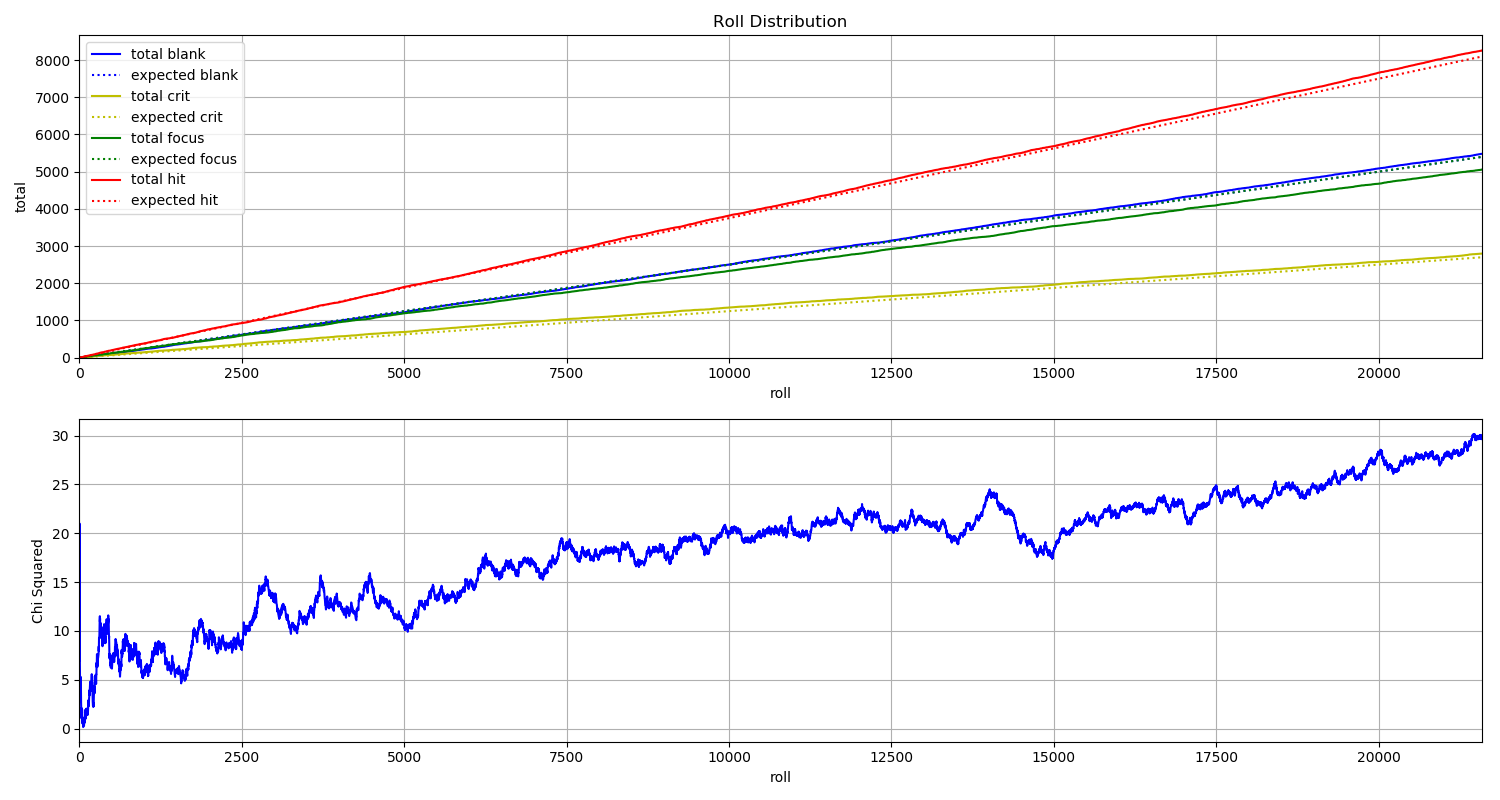

Source data for this figure (header and first rows):
File, blank, crit, focus, hit
A_000000.jpg, 0, 1, 0, 0
A_000001.jpg, 0, 1, 0, 0
A_000002.jpg, 0, 1, 0, 0
A_000003.jpg, 0, 0, 0, 1
A_000004.jpg, 0, 0, 0, 1
A_000005.jpg, 0, 0, 1, 0
A_000006.jpg, 0, 0, 0, 1
A_000007.jpg, 0, 0, 0, 1
A_000008.jpg, 0, 0, 1, 0
A_000009.jpg, 0, 0, 0, 1
A_000010.jpg, 0, 0, 1, 0
A_000011.jpg, 0, 0, 1, 0
A_000012.jpg, 1, 0, 0, 0
A_000013.jpg, 0, 0, 0, 1
A_000014.jpg, 0, 0, 0, 1
A_000015.jpg, 0, 1, 0, 0
A_000016.jpg, 0, 0, 1, 0
A_000017.jpg, 1, 0, 0, 0
A_000018.jpg, 0, 1, 0, 0
A_000019.jpg, 1, 0, 0, 0
A_000020.jpg, 0, 0, 1, 0
A_000021.jpg, 0, 1, 0, 0
A_000022.jpg, 0, 0, 1, 0
A_000023.jpg, 1, 0, 0, 0
A_000024.jpg, 1, 0, 0, 0
A_000025.jpg, 1, 0, 0, 0
A_000026.jpg, 0, 0, 0, 1
A_000027.jpg, 0, 0, 0, 1
A_000028.jpg, 0, 0, 0, 1
A_000029.jpg, 0, 0, 1, 0
A_000030.jpg, 0, 0, 0, 1
A_000031.jpg, 0, 0, 0, 1
A_000032.jpg, 1, 0, 0, 0
A_000033.jpg, 0, 1, 0, 0
A_000034.jpg, 0, 0, 1, 0
A_000035.jpg, 0, 0, 0, 1
A_000036.jpg, 1, 0, 0, 0
A_000037.jpg, 0, 0, 1, 0
A_000038.jpg, 0, 0, 1, 0
A_000039.jpg, 0, 0, 1, 0
A_000040.jpg, 0, 0, 0, 1
A_000041.jpg, 0, 0, 1, 0
A_000042.jpg, 1, 0, 0, 0
A_000043.jpg, 1, 0, 0, 0
A_000044.jpg, 0, 0, 0, 1
A_000045.jpg, 1, 0, 0, 0
A_000046.jpg, 0, 0, 0, 1
A_000047.jpg, 0, 0, 1, 0
A_000048.jpg, 1, 0, 0, 0
A_000049.jpg, 0, 0, 1, 0
A_000050.jpg, 0, 0, 0, 1
A_000051.jpg, 0, 0, 1, 0
A_000052.jpg, 1, 0, 0, 0
A_000053.jpg, 0, 0, 0, 1
A_000054.jpg, 0, 0, 0, 1
A_000055.jpg, 1, 0, 0, 0
A_000056.jpg, 0, 0, 0, 1
A_000057.jpg, 0, 0, 0, 1
A_000058.jpg, 0, 0, 0, 1
A_000059.jpg, 0, 0, 0, 1
... 21,523 more rows
